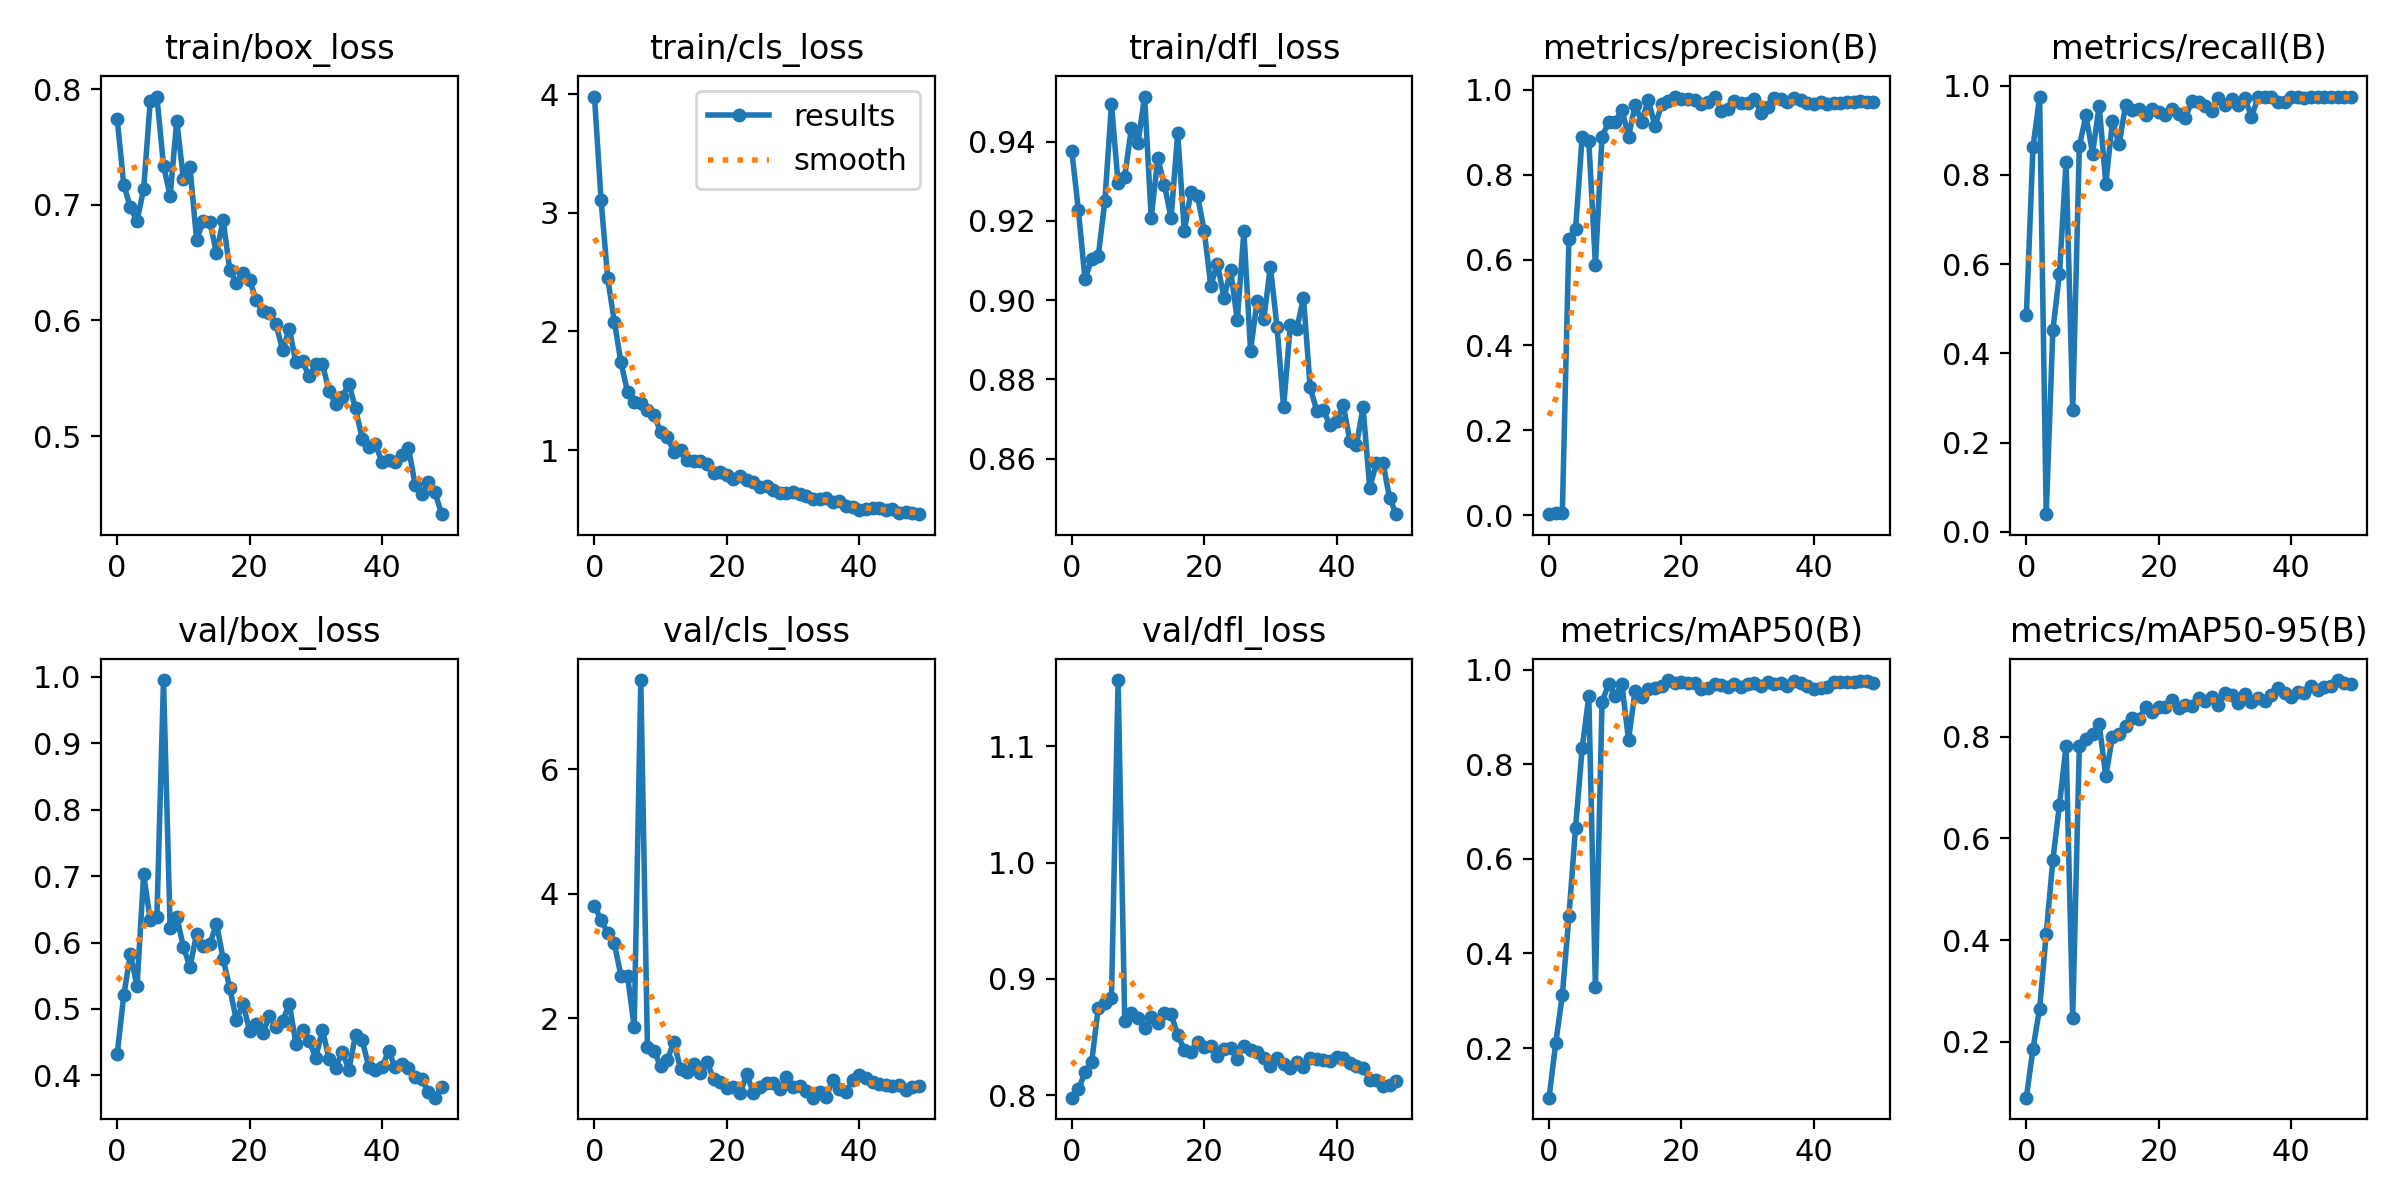

The table this chart was drawn from, first rows:
epoch, train/box_loss, train/cls_loss, train/dfl_loss, metrics/precision(B), metrics/recall(B), metrics/mAP50(B), metrics/mAP50-95(B), val/box_loss, val/cls_loss, val/dfl_loss, lr/pg0, lr/pg1, lr/pg2
0, 0.7745, 3.979, 0.9377, 0.0026, 0.4856, 0.09518, 0.09019, 0.4317, 3.808, 0.798, 0.0856, 0.0016, 0.0016
1, 0.7172, 3.104, 0.9227, 0.00501, 0.8628, 0.2098, 0.1868, 0.5209, 3.576, 0.805, 0.07024, 0.003235, 0.003235
2, 0.6979, 2.448, 0.9053, 0.00477, 0.9749, 0.3117, 0.2652, 0.5827, 3.368, 0.8198, 0.0548, 0.004802, 0.004802
3, 0.686, 2.083, 0.9103, 0.6499, 0.03941, 0.4791, 0.4126, 0.5345, 3.205, 0.8283, 0.0393, 0.006302, 0.006302
4, 0.7137, 1.741, 0.9111, 0.6719, 0.4521, 0.6655, 0.5574, 0.7026, 2.675, 0.8749, 0.02373, 0.007735, 0.007735
5, 0.7899, 1.488, 0.925, 0.8896, 0.5785, 0.834, 0.6662, 0.6334, 2.676, 0.8794, 0.00901, 0.00901, 0.00901
6, 0.7937, 1.407, 0.9494, 0.8797, 0.8293, 0.9435, 0.7826, 0.6379, 1.851, 0.884, 0.00901, 0.00901, 0.00901
7, 0.7338, 1.396, 0.9294, 0.589, 0.2723, 0.3287, 0.2464, 0.9954, 7.432, 1.157, 0.008812, 0.008812, 0.008812
8, 0.7077, 1.339, 0.9312, 0.8895, 0.8644, 0.9318, 0.7814, 0.6224, 1.539, 0.8638, 0.008614, 0.008614, 0.008614
9, 0.7729, 1.3, 0.9434, 0.9239, 0.9334, 0.9694, 0.7959, 0.639, 1.464, 0.8708, 0.008416, 0.008416, 0.008416
10, 0.7225, 1.149, 0.9396, 0.9241, 0.848, 0.9452, 0.8054, 0.5934, 1.231, 0.8669, 0.008218, 0.008218, 0.008218
11, 0.7323, 1.109, 0.9514, 0.9531, 0.9556, 0.9687, 0.8241, 0.5633, 1.326, 0.8579, 0.00802, 0.00802, 0.00802
12, 0.6697, 0.988, 0.9208, 0.8899, 0.7806, 0.8516, 0.7228, 0.6134, 1.621, 0.8672, 0.007822, 0.007822, 0.007822
13, 0.6859, 0.9991, 0.9358, 0.9632, 0.9205, 0.9555, 0.7996, 0.5954, 1.182, 0.8619, 0.007624, 0.007624, 0.007624
14, 0.6855, 0.9161, 0.929, 0.9245, 0.8687, 0.9429, 0.8054, 0.5975, 1.132, 0.8708, 0.007426, 0.007426, 0.007426
15, 0.658, 0.9103, 0.9207, 0.9765, 0.9576, 0.9594, 0.8217, 0.6287, 1.269, 0.8697, 0.007228, 0.007228, 0.007228
16, 0.687, 0.91, 0.9421, 0.9138, 0.9466, 0.9619, 0.8378, 0.5758, 1.112, 0.8518, 0.00703, 0.00703, 0.00703
17, 0.6441, 0.8814, 0.9174, 0.9652, 0.9467, 0.9657, 0.8355, 0.5319, 1.294, 0.839, 0.006832, 0.006832, 0.006832
18, 0.6321, 0.8115, 0.9274, 0.9725, 0.9352, 0.978, 0.8581, 0.483, 1.02, 0.8372, 0.006634, 0.006634, 0.006634
19, 0.6411, 0.8201, 0.9263, 0.9833, 0.9474, 0.9714, 0.8496, 0.5081, 0.9725, 0.8459, 0.006436, 0.006436, 0.006436
20, 0.6348, 0.7878, 0.9175, 0.9776, 0.942, 0.974, 0.8588, 0.4676, 0.8695, 0.8411, 0.006238, 0.006238, 0.006238
21, 0.618, 0.761, 0.9037, 0.9791, 0.9349, 0.9727, 0.8579, 0.4767, 0.8923, 0.8428, 0.00604, 0.00604, 0.00604
22, 0.6078, 0.7791, 0.9092, 0.9768, 0.9488, 0.9716, 0.872, 0.4637, 0.7939, 0.8342, 0.005842, 0.005842, 0.005842
23, 0.6063, 0.7452, 0.9006, 0.9661, 0.9368, 0.9593, 0.856, 0.4892, 1.094, 0.84, 0.005644, 0.005644, 0.005644
24, 0.5966, 0.7315, 0.9075, 0.9704, 0.9277, 0.9606, 0.8619, 0.4734, 0.802, 0.8409, 0.005446, 0.005446, 0.005446
25, 0.5742, 0.6926, 0.895, 0.9838, 0.9658, 0.9693, 0.8603, 0.4819, 0.8868, 0.8315, 0.005248, 0.005248, 0.005248
26, 0.5926, 0.6962, 0.9173, 0.9508, 0.9629, 0.9683, 0.8768, 0.508, 0.9564, 0.8424, 0.00505, 0.00505, 0.00505
27, 0.5638, 0.6671, 0.8873, 0.955, 0.9556, 0.9633, 0.87, 0.4475, 0.9576, 0.8388, 0.004852, 0.004852, 0.004852
28, 0.5647, 0.641, 0.8998, 0.9724, 0.9433, 0.9689, 0.8787, 0.4691, 0.865, 0.8376, 0.004654, 0.004654, 0.004654
29, 0.5516, 0.6419, 0.8952, 0.9693, 0.972, 0.9639, 0.8625, 0.4516, 1.05, 0.8325, 0.004456, 0.004456, 0.004456
30, 0.5623, 0.6466, 0.9084, 0.9685, 0.956, 0.97, 0.8865, 0.4264, 0.8938, 0.8251, 0.004258, 0.004258, 0.004258
31, 0.5624, 0.6296, 0.8933, 0.9779, 0.9704, 0.9715, 0.8812, 0.469, 0.9054, 0.8321, 0.00406, 0.00406, 0.00406
32, 0.5389, 0.617, 0.8729, 0.9463, 0.9578, 0.9654, 0.8655, 0.4252, 0.8215, 0.8272, 0.003862, 0.003862, 0.003862
33, 0.5279, 0.592, 0.8937, 0.9592, 0.9719, 0.9734, 0.8833, 0.4117, 0.7217, 0.8238, 0.003664, 0.003664, 0.003664
34, 0.5337, 0.5866, 0.8928, 0.9795, 0.931, 0.9702, 0.8676, 0.4352, 0.8103, 0.8287, 0.003466, 0.003466, 0.003466
35, 0.5454, 0.5953, 0.9006, 0.9775, 0.9737, 0.972, 0.8769, 0.4085, 0.727, 0.8239, 0.003268, 0.003268, 0.003268
36, 0.524, 0.5626, 0.8781, 0.9699, 0.9737, 0.9653, 0.8712, 0.4611, 1.013, 0.8318, 0.00307, 0.00307, 0.00307
37, 0.4978, 0.5701, 0.8721, 0.9793, 0.9737, 0.9752, 0.8813, 0.4533, 0.8654, 0.8311, 0.002872, 0.002872, 0.002872
38, 0.4903, 0.5272, 0.8722, 0.9749, 0.963, 0.9718, 0.8964, 0.4128, 0.8184, 0.8303, 0.002674, 0.002674, 0.002674
39, 0.4929, 0.5218, 0.8685, 0.9685, 0.9636, 0.9645, 0.8865, 0.4081, 0.9982, 0.8293, 0.002476, 0.002476, 0.002476
40, 0.4775, 0.4925, 0.8695, 0.966, 0.9737, 0.9598, 0.8778, 0.4122, 1.084, 0.8328, 0.002278, 0.002278, 0.002278
41, 0.4792, 0.5049, 0.8735, 0.972, 0.9737, 0.9607, 0.8879, 0.437, 1.043, 0.8321, 0.00208, 0.00208, 0.00208
42, 0.4774, 0.5123, 0.8646, 0.9657, 0.9715, 0.9639, 0.8854, 0.412, 0.9809, 0.8279, 0.001882, 0.001882, 0.001882
43, 0.484, 0.5167, 0.8634, 0.969, 0.9737, 0.9731, 0.9, 0.4168, 0.947, 0.8252, 0.001684, 0.001684, 0.001684
44, 0.4897, 0.4926, 0.873, 0.9679, 0.9737, 0.9734, 0.8913, 0.4105, 0.9195, 0.8237, 0.001486, 0.001486, 0.001486
45, 0.4581, 0.5006, 0.8527, 0.9712, 0.9737, 0.9732, 0.8985, 0.3976, 0.9017, 0.8135, 0.001288, 0.001288, 0.001288
46, 0.4496, 0.467, 0.8588, 0.971, 0.9737, 0.9734, 0.9005, 0.3946, 0.9196, 0.8129, 0.00109, 0.00109, 0.00109
47, 0.4601, 0.4762, 0.859, 0.9727, 0.9758, 0.9765, 0.9115, 0.3753, 0.8471, 0.8084, 0.000892, 0.000892, 0.000892
48, 0.4514, 0.4687, 0.8501, 0.9716, 0.9737, 0.9754, 0.9057, 0.3664, 0.8927, 0.8086, 0.000694, 0.000694, 0.000694
49, 0.4324, 0.461, 0.846, 0.9717, 0.9737, 0.9721, 0.9041, 0.383, 0.9097, 0.8125, 0.000496, 0.000496, 0.000496
